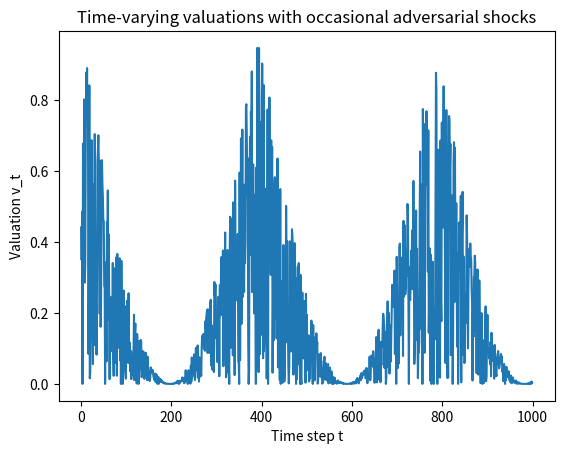

Here is the Python script that generated this plot:
import numpy as np
import matplotlib.pyplot as plt
import scipy.optimize as optimize

def pattern(t, T, freq):
    """Time-varying upper bound: 1 - |sin(freq * t / T)|."""
    return 1 - abs(np.sin(freq * t / T))

def generate_valuations(T, shock_prob, freq):
    """
    Generate a sequence of T valuations with occasional adversarial shocks.
    
    - a(t) = pattern(t, T, freq)
    - With probability shock_prob, v_t is either 0 or a(t) (extreme).
    - Otherwise v_t ~ Uniform(0, a(t)).
    """
    valuations = np.empty(T)
    for t in range(T):
        a_t = pattern(t, T, freq)
        if np.random.rand() < shock_prob:
            valuations[t] = np.random.choice([0.0, a_t])
        else:
            valuations[t] = np.random.uniform(0, a_t)
    return valuations

class BudgetedPricingEnvironment:
    def __init__(self, prices, T, shock_prob , freq, rng=None):
        self.prices = np.array(prices)
        self.T = T
        self.t = 0
        self.shock_prob = shock_prob
        self.freq = freq
        
        if rng is None:
            rng = np.random.default_rng()
        self.rng = rng
        '''
        # truncated normal valuations
        a, b = (0 - mu) / sigma, (1 - mu) / sigma
        self.vals = truncnorm(a, b, loc=mu, scale=sigma).rvs(size=T, random_state=rng)
        '''
        self.vals = generate_valuations(T, self.shock_prob, self.freq)
    
    def round(self, price_index):
        p = self.prices[price_index]
        sale = self.vals[self.t] >= p
        reward = p if sale else 0.0
        cost = 1.0 if sale else 0.0
        self.t += 1
        return reward, cost
    def compute_sell_probabilities(self):
        """
        Compute the probability of selling at each price point.
        This is based on the current valuations and the prices.
        """
        sell_probabilities = np.array([sum(p <= self.vals)/self.T for p in self.prices])
        return sell_probabilities

def compute_clairvoyant(sell_probabilities, prices, rho):
    """
    Compute the clairvoyant solution given the sell probabilities and prices.
    This is a greedy approach that selects the best price points based on expected revenue.
    """
    
    ## Linear Program
    c = -(prices)*sell_probabilities
    A_ub = [sell_probabilities]
    b_ub = [rho]
    A_eq = [np.ones(len(prices))]
    b_eq = [1]
    res = optimize.linprog(c, A_ub=A_ub, b_ub=b_ub, A_eq=A_eq, b_eq=b_eq, bounds=(0,1))
    gamma = res.x
    expected_clairvoyant_utility = -res.fun
    return expected_clairvoyant_utility, gamma
    





# Parameters
T = 1000
shock_prob = 0.05
freq = 8

# Generate and plot
values = generate_valuations(T, shock_prob, freq)

plt.figure()
plt.plot(range(T), values)
plt.xlabel('Time step t')
plt.ylabel('Valuation v_t')
plt.title('Time-varying valuations with occasional adversarial shocks')
plt.show()


